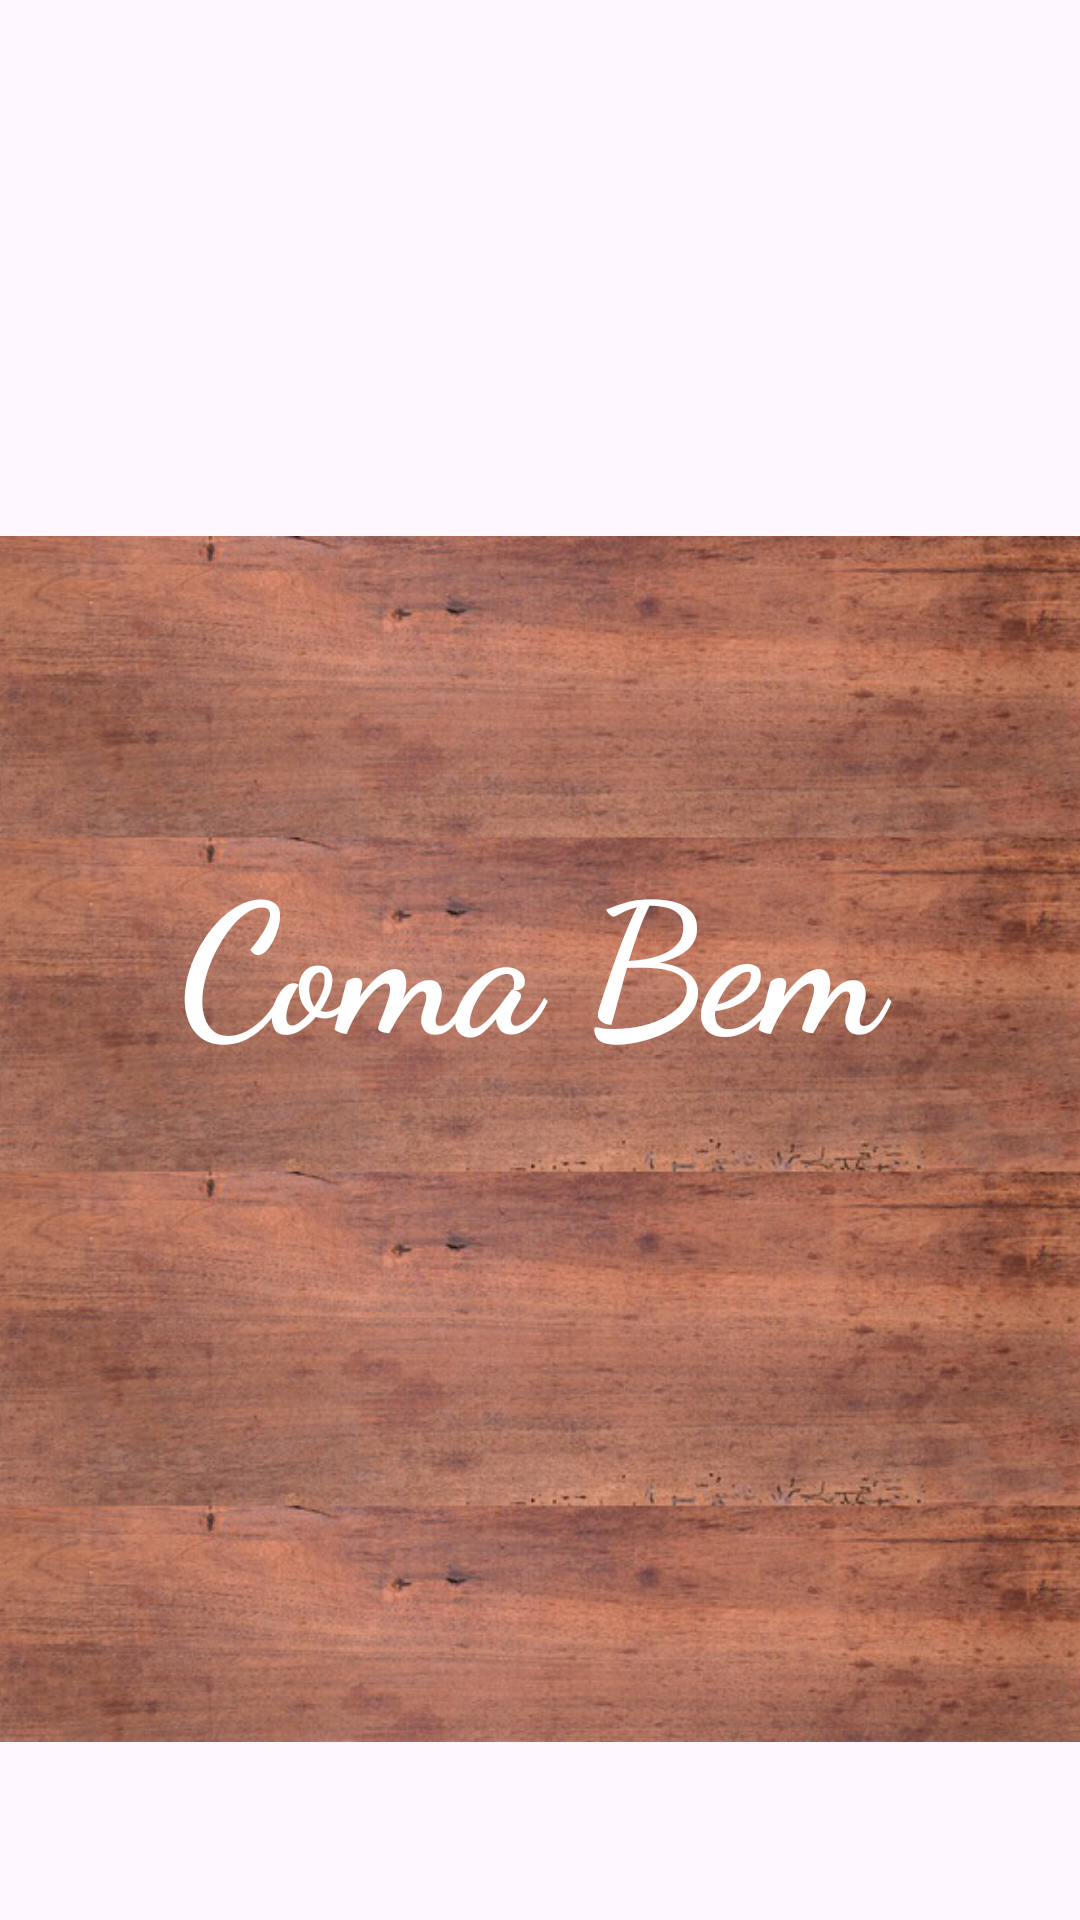

Produce the Android XML layout that renders to this screen, including the resource entries it uses.
<!-- AndroidManifest.xml: application theme Theme.AppComaBem -->
<!-- res/layout/activity_main.xml -->
<?xml version="1.0" encoding="utf-8"?>
<androidx.constraintlayout.widget.ConstraintLayout xmlns:android="http://schemas.android.com/apk/res/android"
    xmlns:app="http://schemas.android.com/apk/res-auto"
    xmlns:tools="http://schemas.android.com/tools"
    android:layout_width="match_parent"
    android:layout_height="match_parent"
    tools:context=".MainActivity">

    <ImageView
        android:id="@+id/imageViewCozinhaMediterranea"
        android:layout_width="410dp"
        android:layout_height="273dp"
        app:layout_constraintBottom_toBottomOf="parent"
        app:layout_constraintEnd_toEndOf="parent"
        app:layout_constraintHorizontal_bias="0.5"
        app:layout_constraintStart_toStartOf="parent"
        app:layout_constraintTop_toTopOf="parent"
        app:layout_constraintVertical_bias="0.0"
        app:srcCompat="@drawable/mediterranean_cuisine" />

    <ImageView
        android:id="@+id/imageViewFundoSplash"
        android:layout_width="410dp"
        android:layout_height="402dp"
        app:layout_constraintBottom_toBottomOf="parent"
        app:layout_constraintEnd_toEndOf="parent"
        app:layout_constraintHorizontal_bias="0.5"
        app:layout_constraintStart_toEndOf="@+id/imageViewCozinhaMediterranea"
        app:layout_constraintStart_toStartOf="parent"
        app:layout_constraintTop_toTopOf="parent"
        app:layout_constraintVertical_bias="0.75"
        app:srcCompat="@drawable/tabua" />

    <TextView
        android:id="@+id/textViewComaBem"
        android:layout_width="241dp"
        android:layout_height="85dp"
        android:fontFamily="cursive"
        android:text="Coma Bem"
        android:textColor="@color/white"
        android:textSize="60sp"
        android:textStyle="bold"
        android:visibility="visible"
        app:layout_constraintBottom_toBottomOf="parent"
        app:layout_constraintEnd_toEndOf="parent"
        app:layout_constraintHorizontal_bias="0.5"
        app:layout_constraintStart_toStartOf="parent"
        app:layout_constraintTop_toTopOf="parent"
        app:layout_constraintVertical_bias="0.499" />

    <ImageView
        android:id="@+id/imageViewSenai"
        android:layout_width="410dp"
        android:layout_height="105dp"
        app:layout_constraintBottom_toBottomOf="parent"
        app:layout_constraintEnd_toEndOf="parent"
        app:layout_constraintStart_toStartOf="parent"
        app:layout_constraintTop_toTopOf="parent"
        app:layout_constraintVertical_bias="1.0"
        app:srcCompat="@drawable/senai_logo" />

</androidx.constraintlayout.widget.ConstraintLayout>
<!-- resources referenced by this layout -->
<resources>
  <!-- drawable tabua: jpg bitmap (drawable, 325846 bytes) -->
  <style name="Theme.AppComaBem" parent="Base.Theme.AppComaBem" />
  <style name="Base.Theme.AppComaBem" parent="Theme.Material3.DayNight.NoActionBar">
          
          
      </style>
  <!-- not gathered from this repository: default colours our renderer supplied (Android Studio template values) -->
  <color name="white">#FFFFFFFF</color>
</resources>
